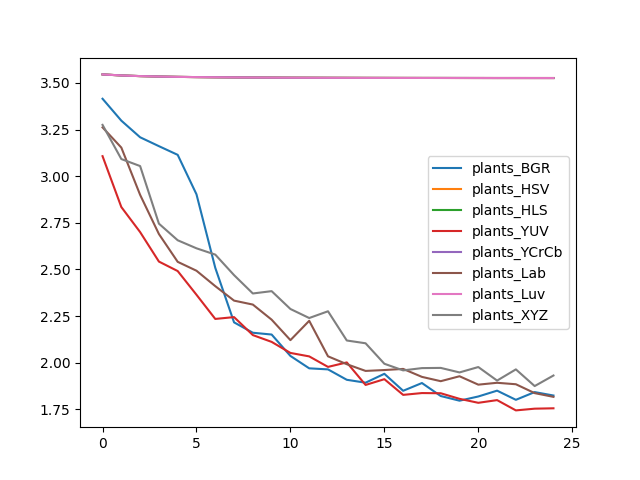

Data behind this chart, as committed beside it:
, plants_BGR, plants_HSV, plants_HLS, plants_YUV, plants_YCrCb, plants_Lab, plants_Luv, plants_XYZ
0, 3.415, 3.546, 3.546, 3.107, 3.546, 3.262, 3.546, 3.275
1, 3.298, 3.54, 3.54, 2.835, 3.54, 3.153, 3.54, 3.092
2, 3.209, 3.537, 3.537, 2.7, 3.537, 2.9, 3.537, 3.054
3, 3.161, 3.534, 3.534, 2.542, 3.534, 2.69, 3.534, 2.746
4, 3.114, 3.533, 3.533, 2.491, 3.533, 2.541, 3.533, 2.656
5, 2.903, 3.531, 3.531, 2.364, 3.531, 2.493, 3.531, 2.613
6, 2.509, 3.53, 3.53, 2.235, 3.53, 2.41, 3.53, 2.58
7, 2.216, 3.53, 3.53, 2.244, 3.53, 2.333, 3.53, 2.469
8, 2.161, 3.529, 3.529, 2.148, 3.529, 2.312, 3.529, 2.371
9, 2.151, 3.529, 3.529, 2.112, 3.529, 2.231, 3.529, 2.384
10, 2.036, 3.528, 3.528, 2.052, 3.528, 2.121, 3.528, 2.288
11, 1.97, 3.528, 3.528, 2.034, 3.528, 2.225, 3.528, 2.239
12, 1.964, 3.528, 3.528, 1.977, 3.528, 2.034, 3.528, 2.276
13, 1.908, 3.527, 3.527, 2.001, 3.527, 1.992, 3.527, 2.119
14, 1.893, 3.527, 3.527, 1.881, 3.527, 1.956, 3.527, 2.104
15, 1.94, 3.527, 3.527, 1.912, 3.527, 1.961, 3.527, 1.994
16, 1.849, 3.527, 3.527, 1.827, 3.527, 1.967, 3.527, 1.959
17, 1.891, 3.527, 3.527, 1.837, 3.527, 1.924, 3.527, 1.971
18, 1.821, 3.527, 3.527, 1.836, 3.527, 1.901, 3.527, 1.972
19, 1.796, 3.526, 3.527, 1.806, 3.527, 1.927, 3.527, 1.948
20, 1.819, 3.526, 3.526, 1.785, 3.527, 1.882, 3.527, 1.977
21, 1.85, 3.526, 3.526, 1.799, 3.526, 1.892, 3.526, 1.904
22, 1.801, 3.526, 3.526, 1.744, 3.526, 1.884, 3.526, 1.964
23, 1.842, 3.526, 3.526, 1.753, 3.526, 1.837, 3.526, 1.875
24, 1.824, 3.526, 3.526, 1.755, 3.526, 1.817, 3.526, 1.931
